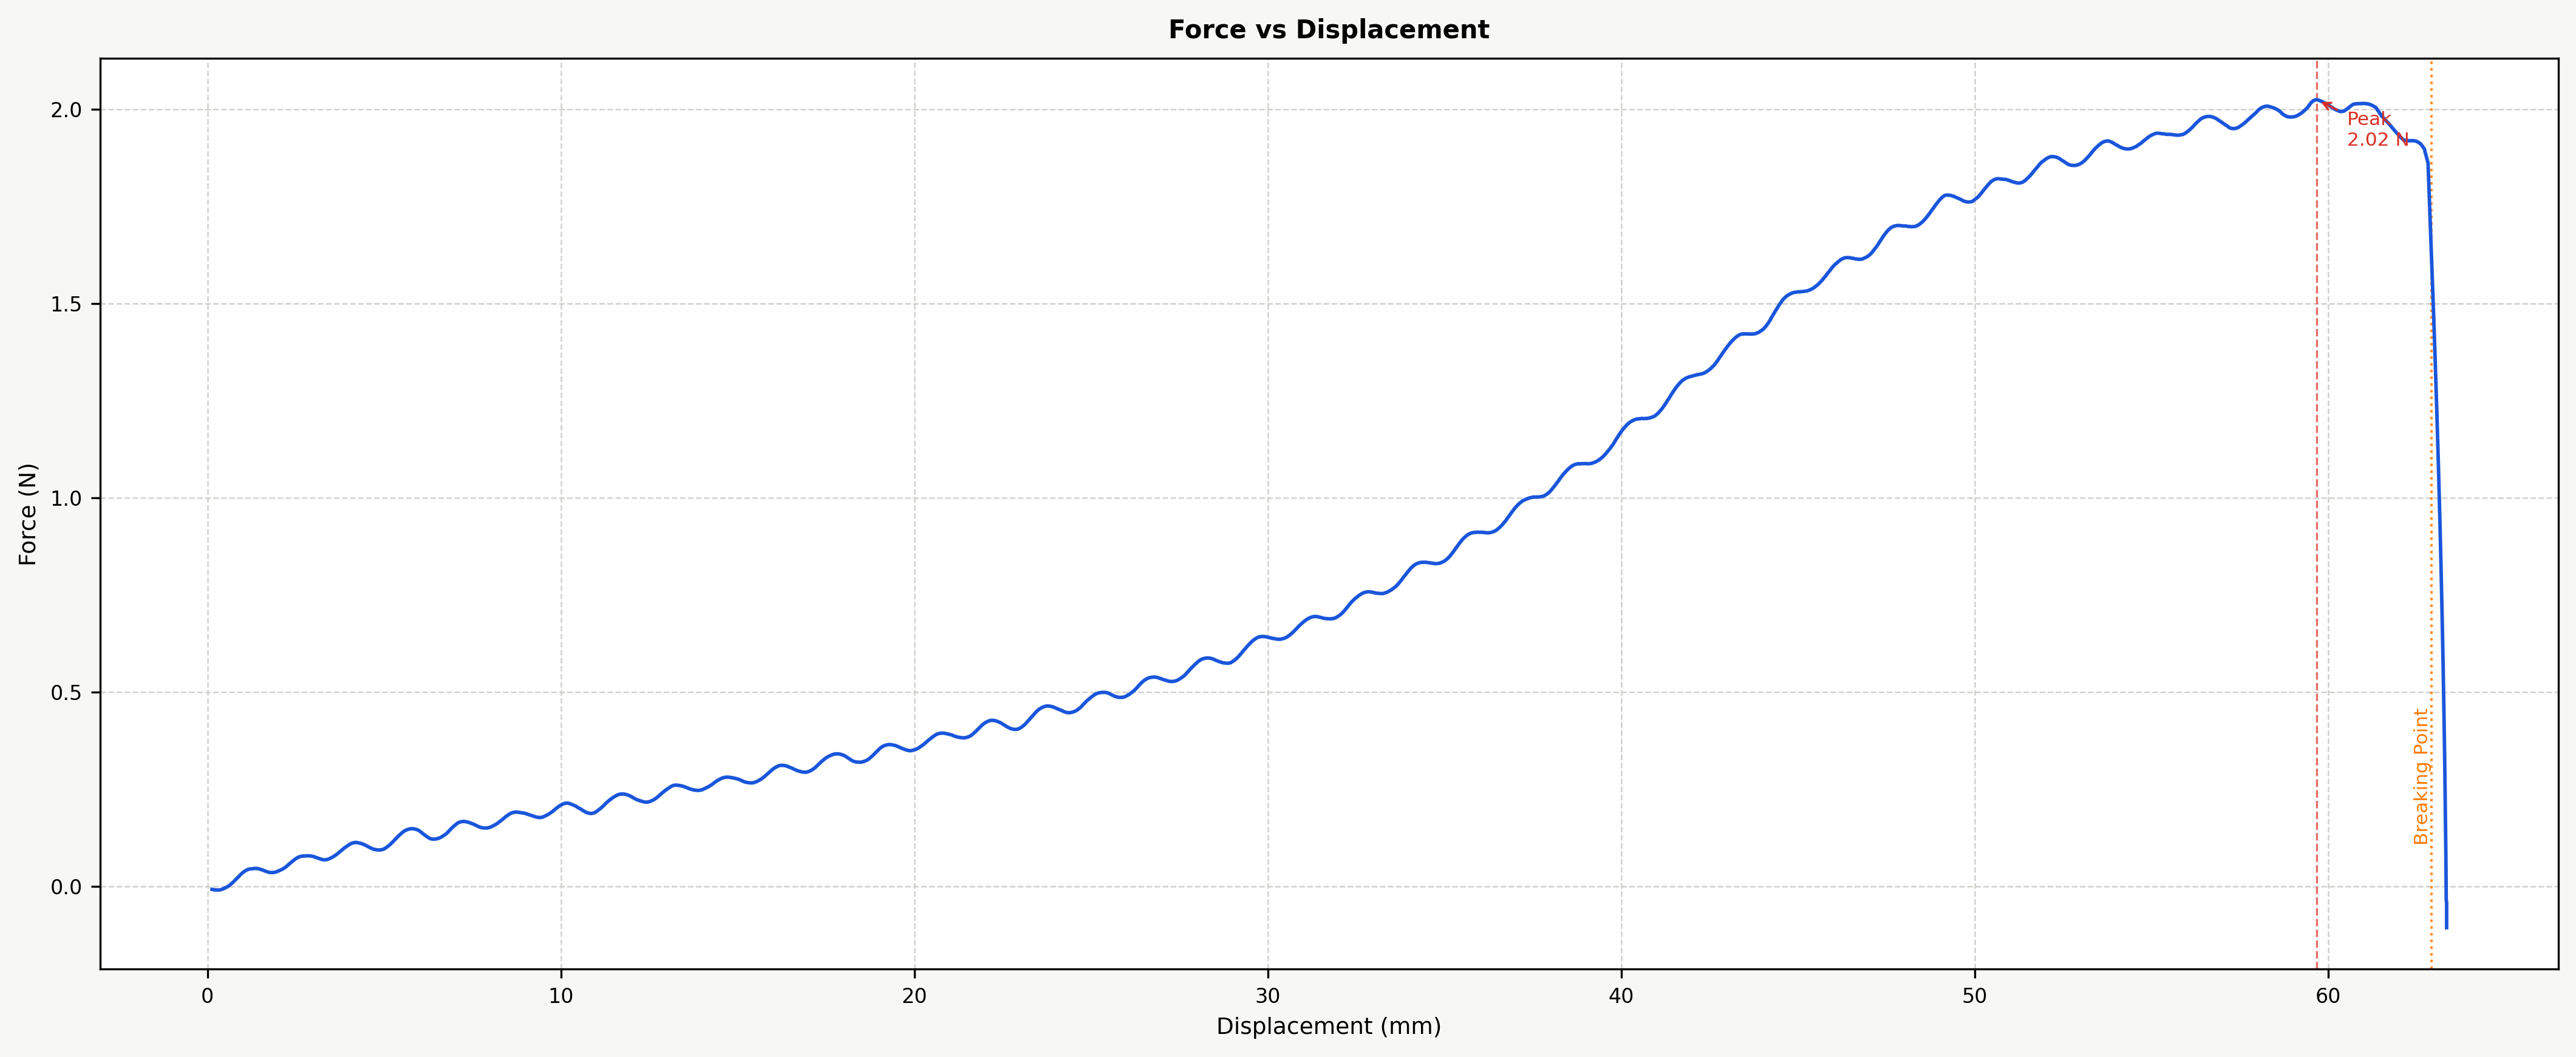

The table this chart was drawn from, first rows:
Time (s), Force (N), Displacement (mm), Strain, Stress (MPa)
3.275, -0.008467, 0.1266, 0.003164, -0.007056
3.325, -0.009067, 0.1581, 0.003953, -0.007556
3.743, -0.009467, 0.193, 0.004825, -0.007889
3.793, -0.01, 0.2316, 0.005789, -0.008333
4.211, -0.009933, 0.2734, 0.006834, -0.008278
4.261, -0.01013, 0.3189, 0.007972, -0.008444
4.679, -0.009333, 0.3676, 0.00919, -0.007778
4.729, -0.007867, 0.4201, 0.0105, -0.006556
5.147, -0.005733, 0.4721, 0.0118, -0.004778
5.197, -0.0034, 0.5246, 0.01312, -0.002833
5.615, -0.0006667, 0.5767, 0.01442, -0.0005556
5.665, 0.002533, 0.6291, 0.01573, 0.002111
6.083, 0.006933, 0.6811, 0.01703, 0.005778
6.133, 0.0112, 0.7336, 0.01834, 0.009333
6.551, 0.01607, 0.7857, 0.01964, 0.01339
6.601, 0.02073, 0.8382, 0.02096, 0.01728
7.019, 0.02573, 0.8904, 0.02226, 0.02144
7.069, 0.03053, 0.9429, 0.02357, 0.02544
7.487, 0.03467, 0.9951, 0.02488, 0.02889
7.537, 0.0382, 1.048, 0.02619, 0.03183
7.955, 0.0412, 1.1, 0.0275, 0.03433
8.005, 0.0432, 1.153, 0.02882, 0.036
8.423, 0.04427, 1.205, 0.03013, 0.03689
8.473, 0.04467, 1.258, 0.03145, 0.03722
8.89, 0.04527, 1.31, 0.03276, 0.03772
8.94, 0.04547, 1.363, 0.03408, 0.03789
9.358, 0.04527, 1.416, 0.03539, 0.03772
9.408, 0.04387, 1.468, 0.03671, 0.03656
9.826, 0.0426, 1.521, 0.03802, 0.0355
9.876, 0.04073, 1.574, 0.03934, 0.03394
10.29, 0.03907, 1.626, 0.04065, 0.03256
10.34, 0.03707, 1.679, 0.04197, 0.03089
10.76, 0.03567, 1.731, 0.04328, 0.02972
10.81, 0.03493, 1.784, 0.04461, 0.02911
11.23, 0.03493, 1.837, 0.04591, 0.02911
11.28, 0.03547, 1.889, 0.04723, 0.02956
11.7, 0.03653, 1.942, 0.04854, 0.03044
11.75, 0.03853, 1.994, 0.04986, 0.03211
12.16, 0.04073, 2.047, 0.05117, 0.03394
12.21, 0.04273, 2.099, 0.05249, 0.03561
12.63, 0.04553, 2.152, 0.0538, 0.03794
12.68, 0.04873, 2.205, 0.05511, 0.04061
13.1, 0.05287, 2.257, 0.05642, 0.04406
13.15, 0.05687, 2.31, 0.05775, 0.04739
13.57, 0.061, 2.362, 0.05906, 0.05083
13.62, 0.06493, 2.415, 0.06038, 0.05411
14.04, 0.0688, 2.468, 0.06169, 0.05733
14.09, 0.07207, 2.521, 0.06302, 0.06006
14.51, 0.07453, 2.573, 0.06433, 0.06211
14.55, 0.07627, 2.626, 0.06565, 0.06356
14.97, 0.0772, 2.679, 0.06696, 0.06433
15.02, 0.0776, 2.731, 0.06828, 0.06467
15.44, 0.07793, 2.784, 0.0696, 0.06494
15.49, 0.07807, 2.837, 0.07092, 0.06506
15.91, 0.07793, 2.889, 0.07223, 0.06494
15.96, 0.077, 2.942, 0.07355, 0.06417
16.38, 0.0762, 2.994, 0.07485, 0.0635
16.43, 0.07447, 3.047, 0.07617, 0.06206
16.84, 0.07287, 3.099, 0.07748, 0.06072
16.89, 0.07113, 3.152, 0.0788, 0.05928
... 1,310 more rows
